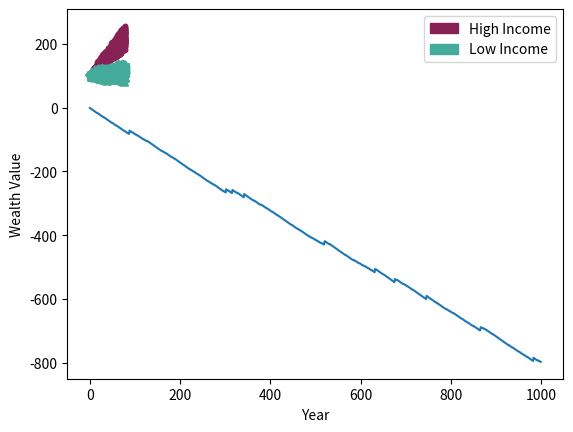

Source code (Python):
import random
import numpy as np
import numpy as numpy
import matplotlib.pyplot as plt
import matplotlib.patches as mpatches
import matplotlib


# ----------------- THE SIMULATION ----------------- #

def generateLotteryNumbers():
    """
    Returns a list of 5 random ints between 1 and 42, inclusive, with no
    duplicates.
    """


    # Generate 5 random numbers between 1 and 43
    nums = []
    while len(nums) < 5:
        num = random.randint(1, 43)
        if num not in nums:
            nums.append(num)

    # Assign the random numbers to 5 different variables, checking for duplicates
    num1 = nums[0]

    found_num2 = False
    while not found_num2:
        num2 = random.randint(1, 43)
        if num2 != num1:
            found_num2 = True

    found_num3 = False
    while not found_num3:
        num3 = random.randint(1, 43)
        if num3 not in [num1, num2]:
            found_num3 = True

    found_num4 = False
    while not found_num4:
        num4 = random.randint(1, 43)
        if num4 not in [num1, num2, num3]:
            found_num4 = True

    found_num5 = False
    while not found_num5:
        num5 = random.randint(1, 43)
        if num5 not in [num1, num2, num3, num4]:
            found_num5 = True
    return [num1, num2, num3, num4, num5]

def countMatches(my_list, lottery_list):
    
    
    """
    Returns the number of matches between my_list and lottery_list.
    Inputs: * my_list: A list of your lottery numbers.
            * lottery_list: A list of the winning numbers.
    """
    matches = 0
    for num in my_list:
        if num in lottery_list:
            matches += 1
    return matches
def playLottery():
    """
    Returns the reward after one lottery play.
    """
    matches = countMatches(generateLotteryNumbers(), generateLotteryNumbers())
    if matches <= 1:
        reward = -1
    elif matches == 2:
        reward = 0
    elif matches == 3:
        reward = 10
    elif matches == 4:
        reward = 197
    elif matches == 5:
        reward = 212,534
    else:
        reward = "Error: Invalid number of matches"
        
    return (reward)
    
def getDisparityMessage(highIncomeList, lowIncomeList, decade):
    """
    Returns a string that describes the percentages of wealth possessed by the
    higher income half and lower income half for any given year.
    Inputs: *highIncomeList: The list containing wealth values for the high
             income group.
            *lowIncomeList: The list containing wealth values for low income
             group.
            *decade: The current decade as an integer.
    """
    # YOUR CODE HERE

    total_wealth = sum(highIncomeList) + sum(lowIncomeList)
    low_income_wealth = sum(lowIncomeList)
    high_income_wealth = sum(highIncomeList)
    lowIncomePercent = (low_income_wealth / total_wealth) * 100
    highIncomePercent = (high_income_wealth / total_wealth) * 100
    

    message = "Decade " + str(decade/10) + ": The high income group possesses " +\
        str(highIncomePercent) + "% of the community's wealth, while the low"\
        "income group possesses " + str(lowIncomePercent) +\
        "% of the community's wealth."

    return message
def simLottery(incomeList, numPlayers):
    """
    Simulates lottery play for a number of players from a given income group.
    Inputs: *incomeList: The list containing wealth values for the given
             income group.
            * numPlayers: The number of players who will play the lottery.
    """


    for i in range(numPlayers):
        try:
            reward = playLottery()
            incomeList[i] += reward
        except IndexError:
            break
#        print("Player #" + str(i+1) + " won $" + str(reward))
            
#       print("Player #" + str(i+1) + " won $" + str(reward))
    return incomeList
        #incomeList.append(incomeList[i] + reward)
#    player3_wealth = incomeList[2]
#    newplayer3_wealth = player3_wealth + reward
#    print("Player #3 won $" + str(reward) + ", adding to the wealth of player #3" + ". New wealth: $" + str(newplayer3_wealth))

def awardScholarship(incomeList, awardTotal):
    """
    Redistributes funds from the lottery in the form of a $1 scholarship.
    Inputs: *incomeList: The list containing wealth values for the given
             income group.
            *awardTotal: The total amount of lottery funds to be rewarded
             to members of this income group.
    """
    for i in range(awardTotal):
        pick_random_recipient = random.randint(0, len(incomeList)-1)
        recipientindexed = pick_random_recipient + 1
        incomeList[pick_random_recipient] += 1
        recipient_wealth = incomeList[pick_random_recipient]        
    #    print("Player #" + str(recipientindexed) + " won the scholarship, adding to the wealth of player #" + str(recipientindexed) + ". New wealth: $" + str(recipient_wealth))
    return incomeList
def simCommunity(years, communitySize):
    """
    Simulates the movement of money between high income and low income
    communities via the Georgia lottery and scholarship system over several
    years. Half of the community is from low income backgrounds, and half from
    high income backgrounds. The resulting wealth disparity is printed as a
    message and displayed as a scatter plot indicating overall wealth per
    person per year.
    Inputs: *years: The number of years the simulation should be run.
            *communitySize: The number of people in the community.
    """

    # ---- PART 1: Populate Wealth Lists
    # Fill highIncomeList and lowIncomeList with starting wealth values.

    highIncomeList = [] 
    lowIncomeList = [] 

    for i in range(communitySize):
        highIncomeList.append(100)
        lowIncomeList.append(99)

        
    # ---- PART 2: Populate Record Lists
    # Fill highIncomeRecord and lowIncomeRecord with the starting ("year 0")
    # values from highIncomeList and lowIncomeList.


    
    highIncomeRecord = []
    lowIncomeRecord = []


    # simulation loop
    for i in range(years):

        # ---- PART 3: Play the Lottery
        # Use the simLottery() function to simulate community
        # wealth interactions.
        simLottery(highIncomeList, 40)
        simLottery(lowIncomeList, 60)
        
        
        # ---- PART 4: Award Scholarships
        # Use the awardScholarship() function to redistribute lottery funds
        # as scholarships.
        awardScholarship(highIncomeList, 70)
        awardScholarship(lowIncomeList, 30)
        # ---- PART 5: Update Record Lists
        # Update the income records every year.
        highIncomeRecord.append(highIncomeList)
        lowIncomeRecord.append(lowIncomeList)

        highIncomeList = highIncomeList.copy()
        lowIncomeList = lowIncomeList.copy()
        
#        print("Year #" + str(i) + " " + str(highIncomeRecord[i]))
#        print("Year #" + str(i) + " " + str(lowIncomeRecord[i]))         
        # ---- PART 6: Display Wealth Distribution
        # Use getDisparityMessage() to display the wealth distribution
        # every decade.

        if i % 10 == 0:
            print(getDisparityMessage(highIncomeList, lowIncomeList, i))

    # ---- PART 7: Visualize the Simulation
    # Uncomment the next line to plot the simulation.
    plotSim(highIncomeRecord, lowIncomeRecord)
# ----------------- HELPER FUNCTIONS ----------------- #
# These functions are provided for you to use.
# You do not need to change them, but feel free to explore what they do.

def plotSim(highIncomeRecord, lowIncomeRecord):
    """
    Helper function for simCommunity() to generate a scatterplot displaying
    the wealth of each person in the simulation over 8 decades. High income
    values are plotted in red. Low income values are plotted in blue.
    Inputs: *highIncomeRecord: A list of all high income wealth lists
            from each year.
            *lowIncomeRecord: A list of all low income wealth lists
             from each year.
    """
    x = np.arange(len(highIncomeRecord))

    # plot wealth records
    plotWealthRecord(x, highIncomeRecord, '#882255', '.')
    plotWealthRecord(x, lowIncomeRecord, '#44AA99', '*')

    # plot labels/legend
    plt.xlabel("Year")
    plt.ylabel("Wealth Value")
    magenta_patch = mpatches.Patch(color='#882255', label='High Income')
    teal_patch = mpatches.Patch(color='#44AA99', label='Low Income')
    plt.legend(handles=[magenta_patch, teal_patch])

    # display the plot
    plt.show()
def plotWealthRecord(x, record, markerColor, markerShape):
    """
    Helper function for plotSim(). Plots each individual wealth group.
    Inputs: *x: List of x-axis values.
            *record: The income record to be plotted.
            *markerColor: String defining the color of markers.
            *markerShape: String defining marker shape.
    """
    for i in range(len(record[0])):
        plotData = []
        for j in range(len(record)):
            plotData += [record[j][i]]
        plt.scatter(x, plotData, color=markerColor, marker=markerShape)
def simManyPlays(n):
    """
    Function to graph the total winnings of a player who plays the lottery
    n times.
    Inputs: *n: The number of times the player enters the lottery.
    """
    winnings = []
    reward = 0
    for i in range(n):
        reward += playLottery()
        winnings.append(reward)
    plt.xlabel("Number of Lottery Plays")
    plt.ylabel("Winnings")
    plt.plot(winnings)
    plt.legend()
    plt.show()

# ----------------- MAIN FUNCTION ----------------- #


def main():
    highIncomeList = [2,3,4,5,6]
    lowIncomeList = [6,5,4,3,2]
    incomeList = [2,3,4,5,6]
    awardTotal = 1
    my_list = generateLotteryNumbers()
    print ("My lottery numbers are" + str(my_list))
    lottery_list = generateLotteryNumbers()
    print ("The winning lottery numbers are " + str(lottery_list))
    matches = countMatches(my_list, lottery_list)
    print("The number of matches between my_list and lottery_list are " + str(matches))
    reward = playLottery()
    print("The reward is $" + str(reward))
    print(getDisparityMessage(highIncomeList, lowIncomeList, 1))
    simLottery(incomeList, 5)
    awardScholarship(incomeList, awardTotal)
    # Simulate 1000 plays by one preward and plot the winnings.
    simManyPlays(1000)
    # Simulate a community playing Lottery 5 with 30 people for 80 years.
    simCommunity(80, 30)
if __name__ == "__main__":
    main()


# when I run simmanyplays I typically see that the more number of times, the more earnings 
# the player gets. Until I win the lottery, then the graph looks much different. 